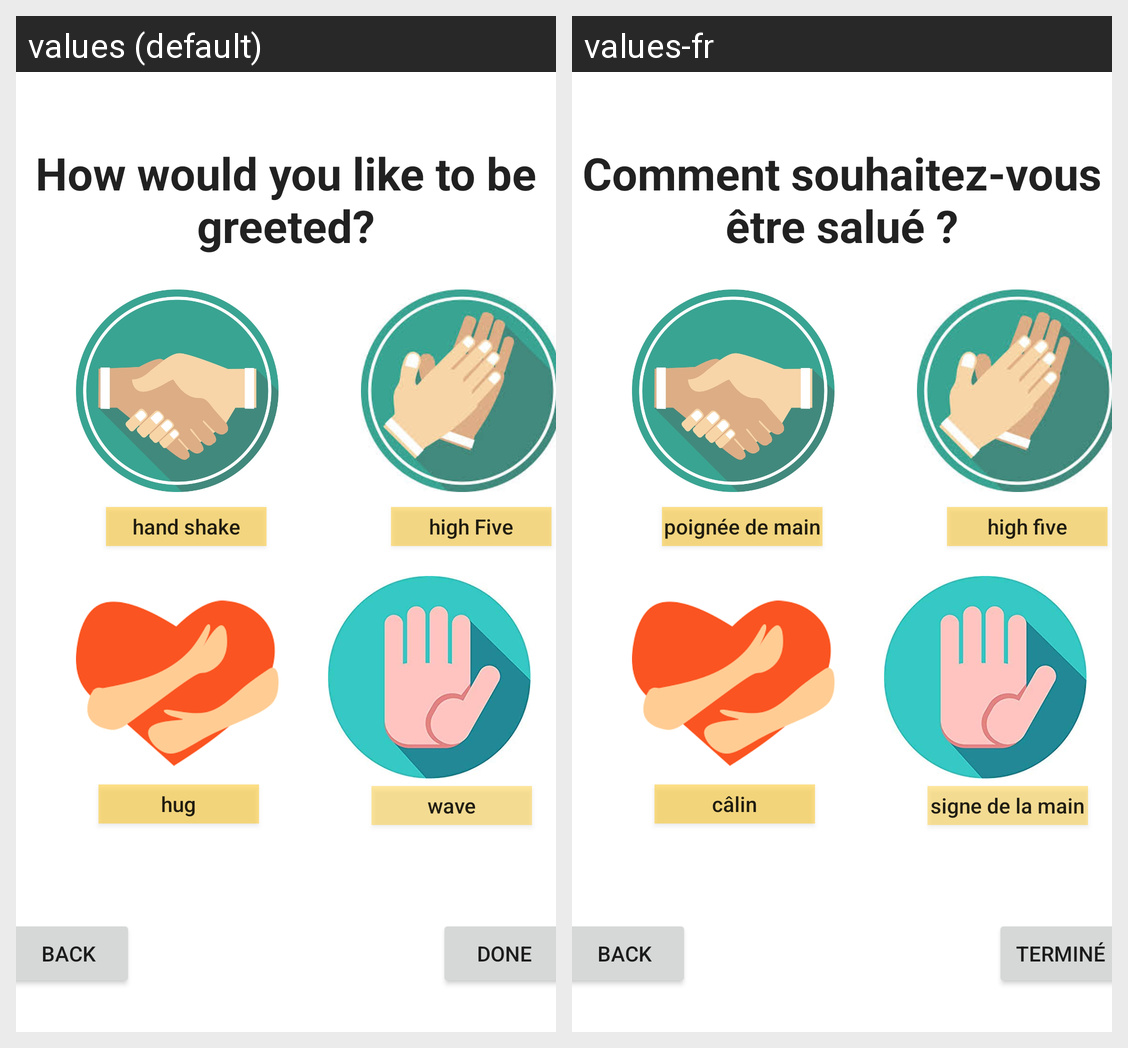

The same Android screen rendered under two of its app's locales, left to right. List the strings drawn on it with the default value and each locale's translation.
Android screen res/layout/activity_sign_up2.xml rendered under 2 locales, left to right: values (default), values-fr. Device: Nexus 5 (rendered at 1080×1920; each locale shown at half size, 540×960, under a caption strip naming it); theme AppTheme.
Strings drawn on this screen, with the default value and each locale's value (text and hints the layout hard-codes, and strings that could not be matched under every locale, appear in the picture but are not listed):

done
  values: Done
  values-fr: Terminé

greeted_string
  values: How would you like to be greeted?
  values-fr: Comment souhaitez-vous être salué ?

shake_string
  values: hand shake
  values-fr: poignée de main

hug_string
  values: hug
  values-fr: câlin

five_string
  values: high Five
  values-fr: high five

wave_string
  values: wave
  values-fr: signe de la main
